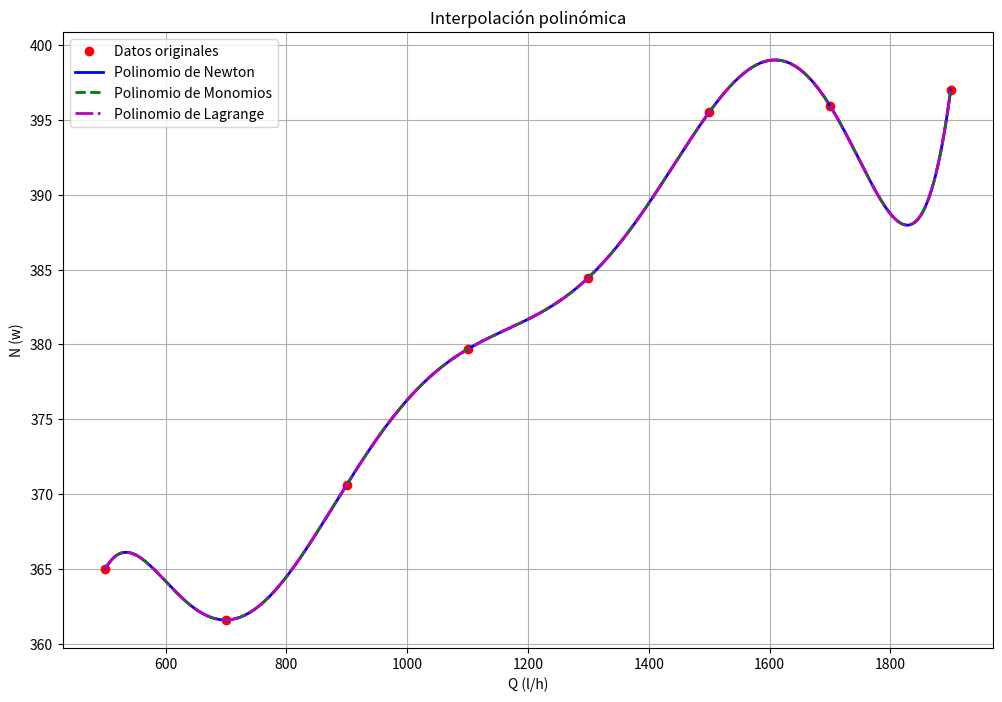

Here is the Python script that generated this plot:
#! /usr/bin/python3
from numpy import *
import matplotlib.pyplot as plt # from pylab import plot,show
import warnings
warnings.filterwarnings("ignore")

import matplotlib.pyplot as plt
import numpy as np
from sympy import symbols, expand #Librerias

#  Datos a interpolar

Q = [500, 700, 900, 1100, 1300, 1500, 1700, 1900]  # X
N = [365, 361.6, 370.64, 379.68, 384.46, 395.5, 395.95, 397]  # Y

#volviendo esta variable de forma simbolica para expresiones algebraicas a imrpimir en el polinomio de lagrange
x = symbols('x')

#Metodo de interpolacion de Newton 

def construir_matriz_newton(x_vals):
    
    #construyendo la matriz triangular inferior para el metodo de newton
    n = len(x_vals) #esta es una variable local de esta funcion
    A = [[0 for _ in range(n)] for _ in range(n)]

    for i in range(n):
        A[i][0] = 1 # Primera columna siempre 1
        for j in range(1, i + 1):
            producto = 1
            for k in range(j):
                producto *= (x_vals[i] - x_vals[k])
            A[i][j] = producto
    return A

#sustitución hacia adelante (para matriz triangular inferior)
def sustitucion_adelante(A, Y):
    n = len(Y) #esta es otra variable local de esta funcion
    a = [0 for _ in range(n)]

    for i in range(n):
        suma = 0
        for j in range(i):
            suma += A[i][j] * a[j]
        a[i] = (Y[i] - suma) / A[i][i]
    return a

#imprimiendo el polinomio simbolicamente
def imprimir_polinomio_newton(coeficientes, x_vals):
    n = len(coeficientes) # esta es otra variable local de esta funcion
    polinomio = f"{coeficientes[0]:.6f}"
    for i in range(1, n):
        termino = f"{coeficientes[i]:+,.6f}"
        for j in range(i):
            termino += f"*(x - {x_vals[j]:.6f})"
        polinomio += " " + termino
    print("\nPolinomio de Newton (forma simbólica):")
    print("P(x) =", polinomio)

#evaluando el polinomio de Newton en un valor dado
def evaluar_newton(x_vals, coeficientes, x_eval):
    n = len(coeficientes) # variable local propia de esta funcion
    resultado = coeficientes[0]
    for i in range(1, n):
        producto = coeficientes[i]
        for j in range(i):
            producto *= (x_eval - x_vals[j])
        resultado += producto
    return resultado

# Metodo de interpolacion de Monomios 
# Algoritmo de la eliminacion de gauss
def EliminacionGauss(matriz_X, vector_Y):
    
    num_X = len(matriz_X)

    # Algoritmo para crear la matriz aumtentada
    for i in range(num_X):
        matriz_X[i].append(vector_Y[i])
    
    # Creacion del algoritmo para poner la matriz en una matriz triangular superior
    for i in range(num_X):

        # encontrando el pivote que tiene que ser distinto de 0
        if matriz_X[i][i] == 0:
            for j in range(i+1, num_X):
                if matriz_X[j][i] != 0:
                    matriz_X[i], matriz_X[j] = matriz_X[j], matriz_X[i]
                    break

        # Haciendo 0 debajo de X[i][i]
        for j in range(i+1, num_X):
            razon = matriz_X[j][i] / matriz_X[i][i]
            for k in range(i, num_X+1):
                matriz_X[j][k] -= razon * matriz_X[i][k]
    
    # fin de ascalonar la matriz

    # obteniendo los coeficientes del polinomio
    solucion = [0] * num_X

    for i in range(num_X-1, -1, -1):
        suma = sum(matriz_X[i][j] * solucion[j] for j in range(i+1, num_X))
        solucion[i] = (matriz_X[i][num_X] - suma) / matriz_X[i][i]
    
    return solucion

#Metodo de interpolacion de Lagrange 

def polinomio_lagrange(Q, N):
    n = len(Q) # Esta variable es distinta a las de arriba, es de esta funcion
    # Inicializamos una lista para almacenar los valores L_i(x)
    L = []
    # Calculamos los términos L_i(x) para cada valor de i (Cada punto)
    for i in range(n):
        num = 1 # Numerador de L_i(x)
        den = 1 # Denominador de L_i(x)
        # Calculamos la productoria para el numerador y denominador
        for j in range(n):
            if i != j: # Evitamos dividir entre 0
                num *= (x - Q[j])
                den *= (Q[i] - Q[j])
        # Calculamos L_i(x) y lo multiplicamos por el valor correspondiente de y_i
        L.append(N[i] * num / den)
    # El polinomio es la suma de estos productos simbólicos
    polinomio = sum(L)
    return expand(polinomio)

#Newton (Wido)
#construiyendo la matriz A y resolver el sistema
A_newton = construir_matriz_newton(Q)
coef_newton = sustitucion_adelante(A_newton, N)

#mostrando los coeficientes
print("\nCoeficientes del Polinomio de Newton:")
for i, a in enumerate(coef_newton):
    print(f"a_{i} = {a:.6f}")

#mostranado el polinomio en su forma simbolica
imprimir_polinomio_newton(coef_newton, Q)

#  Monomios (Anthony)

# Encontrando el numero de datos
num_Q = len(Q)

# Construccion de la matriz ya en su forma con sus exponentes respectivos
matriz_X = [[Q[i]**j for j in range(num_Q)] for i in range(num_Q)]
vector_Y = list(N)

# Resolucion del sistema
coef_monomios = EliminacionGauss([fila[:] for fila in matriz_X], vector_Y)

print("\nCoeficientes del Polinomio de Monomios:")
for i, coef in enumerate(coef_monomios):
    print(f"a_{i} = {coef:.6f}")

# Imprimir polinomio de monomios
polinomio_monomios = f"{coef_monomios[0]:.6f}"
for i in range(1, len(coef_monomios)):
    if coef_monomios[i] >= 0:
        polinomio_monomios += f" + {coef_monomios[i]:.6f}x^{i}"
    else:
        polinomio_monomios += f" - {abs(coef_monomios[i]):.6f}x^{i}"

print("\nPolinomio de Monomios (forma simbólica):")
print("P(x) =", polinomio_monomios)

#Lagrange (Gabriel)

polinomio_lag = polinomio_lagrange(Q, N)

print("\nPolinomio de Lagrange :")
print(polinomio_lag)

# Grafica combinada de los polinomios

x_graf = np.linspace(min(Q), max(Q), 400)

# Evaluaciones de los puntos
y_newton = [evaluar_newton(Q, coef_newton, xi) for xi in x_graf]
y_monomios = sum(c * x_graf**i for i, c in enumerate(coef_monomios))
y_lagrange = [float(polinomio_lag.subs(x, val)) for val in x_graf]

# Gráfica
plt.figure(figsize=(12, 8))
plt.plot(Q, N, 'ro', label='Datos originales')
plt.plot(x_graf, y_newton, 'b-', linewidth=2, label='Polinomio de Newton')
plt.plot(x_graf, y_monomios, 'g--', linewidth=2, label='Polinomio de Monomios')
plt.plot(x_graf, y_lagrange, 'm-.', linewidth=2, label='Polinomio de Lagrange')
plt.title("Interpolación polinómica")
plt.xlabel("Q (l/h)")
plt.ylabel("N (w)")
plt.legend()
plt.grid(True)
plt.show()
